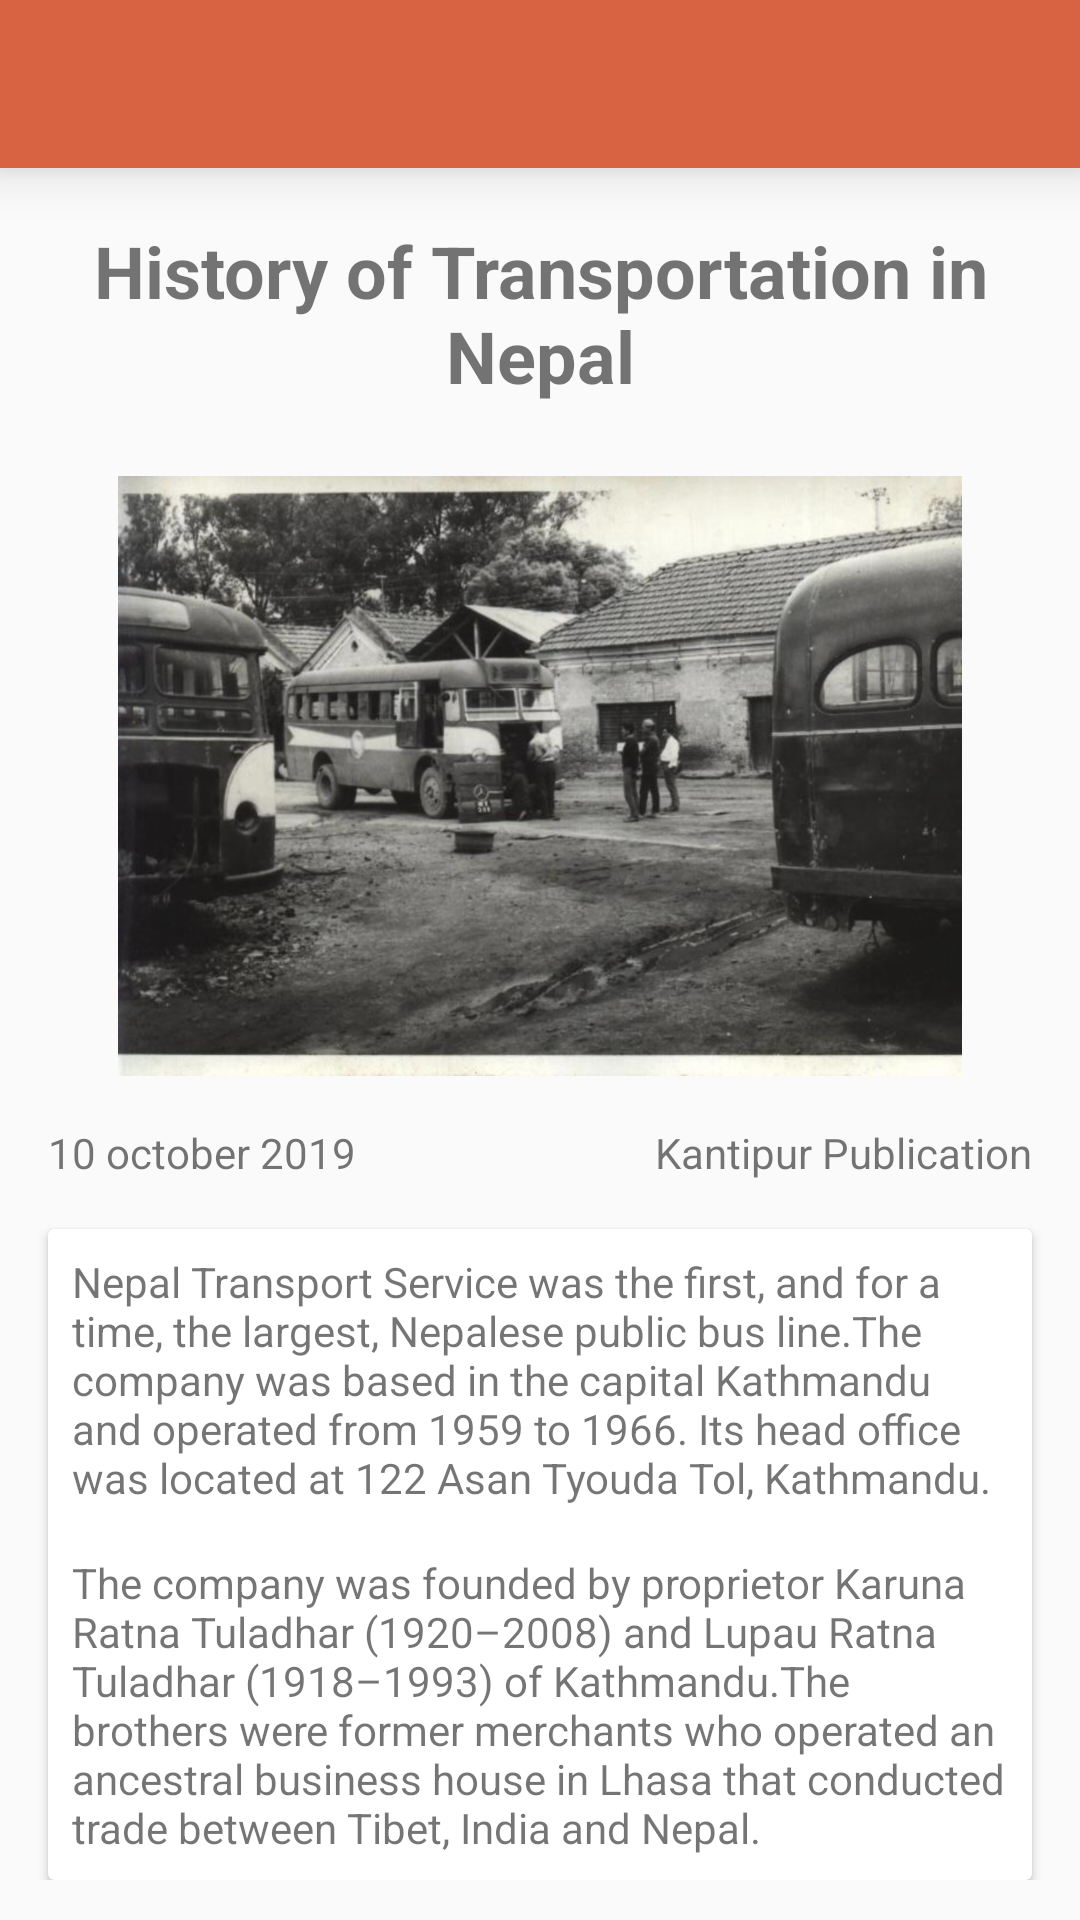

Here is an Android app screen rendered from its layout file. Give the layout XML and the strings, colors and styles it references.
<!-- AndroidManifest.xml: application theme AppTheme -->
<!-- res/layout/new_main.xml -->
<?xml version="1.0" encoding="utf-8"?>
<androidx.constraintlayout.widget.ConstraintLayout
    xmlns:android="http://schemas.android.com/apk/res/android"
    xmlns:app="http://schemas.android.com/apk/res-auto"
    xmlns:tools="http://schemas.android.com/tools"
    android:orientation="vertical" android:layout_width="match_parent"
    android:layout_height="match_parent">
    <include
        android:id="@+id/trans_det_toolbar"
        layout="@layout/toolbar" />


<ScrollView
    android:layout_width="match_parent"
    android:layout_height="match_parent">



<androidx.constraintlayout.widget.ConstraintLayout
    android:orientation="vertical" android:layout_width="match_parent"
    android:layout_height="match_parent"
    android:layout_marginTop="58dp">

    <TextView
        android:id="@+id/txt_title_news_main"
        android:layout_width="0dp"
        android:layout_height="wrap_content"
        android:layout_marginTop="16dp"
        android:text="History of Transportation in Nepal"
        app:layout_constraintBottom_toBottomOf="parent"
        app:layout_constraintEnd_toEndOf="parent"
        app:layout_constraintHorizontal_bias="0.0"
        app:layout_constraintStart_toStartOf="parent"
        app:layout_constraintTop_toTopOf="parent"
        app:layout_constraintVertical_bias="0.0"
        android:textSize="24sp"
        android:textAlignment="center"
        android:textStyle="bold"/>

    <ImageView
        android:id="@+id/img_news_main"
        android:layout_width="0dp"
        android:layout_height="200sp"
        android:layout_marginStart="16dp"
        android:layout_marginLeft="16dp"
        android:layout_marginTop="24dp"
        android:layout_marginEnd="16dp"
        android:layout_marginRight="16dp"
        app:layout_constraintBottom_toBottomOf="parent"
        app:layout_constraintEnd_toEndOf="parent"
        app:layout_constraintHorizontal_bias="0.0"
        app:layout_constraintStart_toStartOf="parent"
        app:layout_constraintTop_toBottomOf="@+id/txt_title_news_main"
        app:layout_constraintVertical_bias="0.0"
        app:srcCompat="@drawable/vintage_sajhayatayat" />

    <TextView
        android:id="@+id/txt_date_news_main"
        android:layout_width="wrap_content"
        android:layout_height="wrap_content"
        android:layout_marginStart="16dp"
        android:layout_marginLeft="16dp"
        android:layout_marginTop="16dp"
        android:text="10 october 2019"
        app:layout_constraintBottom_toBottomOf="parent"
        app:layout_constraintEnd_toEndOf="parent"
        app:layout_constraintHorizontal_bias="0.0"
        app:layout_constraintStart_toStartOf="parent"
        app:layout_constraintTop_toBottomOf="@+id/img_news_main"
        app:layout_constraintVertical_bias="0.0" />

    <TextView
        android:id="@+id/txt_publish_news_main"
        android:layout_width="wrap_content"
        android:layout_height="wrap_content"
        android:layout_marginEnd="16dp"
        android:layout_marginRight="16dp"
        android:text="Kantipur Publication"
        app:layout_constraintBaseline_toBaselineOf="@+id/txt_date_news_main"
        app:layout_constraintEnd_toEndOf="parent" />

    <androidx.cardview.widget.CardView
        android:layout_width="0dp"
        android:layout_height="wrap_content"
        android:layout_marginStart="16dp"
        android:layout_marginLeft="16dp"
        android:layout_marginTop="16dp"
        android:layout_marginEnd="16dp"
        android:layout_marginRight="16dp"
        app:layout_constraintBottom_toBottomOf="parent"
        app:layout_constraintEnd_toEndOf="parent"
        app:layout_constraintHorizontal_bias="0.0"
        app:layout_constraintStart_toStartOf="parent"
        app:layout_constraintTop_toBottomOf="@+id/txt_publish_news_main"
        app:layout_constraintVertical_bias="0.0">

        <RelativeLayout
            android:layout_width="match_parent"
            android:layout_height="match_parent">

            <TextView
                android:id="@+id/txt_des_news_main"
                android:layout_width="wrap_content"
                android:layout_height="wrap_content"
                android:layout_margin="8dp"
                android:text="Nepal Transport Service was the first, and for a time, the largest, Nepalese public bus line.The company was based in the capital Kathmandu and operated from 1959 to 1966. Its head office was located at 122 Asan Tyouda Tol, Kathmandu." />

            <TextView
                android:id="@+id/txt_dess_news_main"
                android:layout_width="wrap_content"
                android:layout_height="wrap_content"
                android:layout_below="@id/txt_des_news_main"
                android:layout_marginStart="8dp"
                android:layout_marginLeft="8dp"
                android:layout_marginTop="8dp"
                android:layout_marginEnd="8dp"
                android:layout_marginRight="8dp"
                android:layout_marginBottom="8dp"
                android:text="The company was founded by proprietor Karuna Ratna Tuladhar (1920–2008) and Lupau Ratna Tuladhar (1918–1993) of Kathmandu.The brothers were former merchants who operated an ancestral business house in Lhasa that conducted trade between Tibet, India and Nepal." />
        </RelativeLayout>
    </androidx.cardview.widget.CardView>
</androidx.constraintlayout.widget.ConstraintLayout>
</ScrollView>
</androidx.constraintlayout.widget.ConstraintLayout>
<!-- res/layout/toolbar.xml (included above) -->
<?xml version="1.0" encoding="utf-8"?>
<androidx.appcompat.widget.Toolbar xmlns:android="http://schemas.android.com/apk/res/android"
    xmlns:app="http://schemas.android.com/apk/res-auto"
    android:layout_width="match_parent"
    android:layout_height="?android:attr/actionBarSize"
    android:background="@color/colorPrimary"
    android:elevation="10dp"
    android:theme="@style/ThemeOverlay.AppCompat.Dark.ActionBar"
    app:popupTheme="@style/ThemeOverlay.AppCompat.Light"
    app:titleTextColor="@color/colorWhite" />
<!-- resources referenced by this layout -->
<resources>
  <color name="colorPrimary">#D86342</color>
  <color name="colorWhite">#FFFFFF</color>
  <!-- drawable vintage_sajhayatayat: jpg bitmap (drawable, 59260 bytes) -->
  <style name="AppTheme" parent="Theme.AppCompat.Light.NoActionBar">
          
          <item name="colorPrimary">@color/colorPrimary</item>
          <item name="colorPrimaryDark">@color/colorPrimaryDark</item>
          <item name="colorAccent">@color/colorAccent</item>
      </style>
  <color name="colorPrimaryDark">#00574B</color>
  <color name="colorAccent">#D81B60</color>
</resources>
